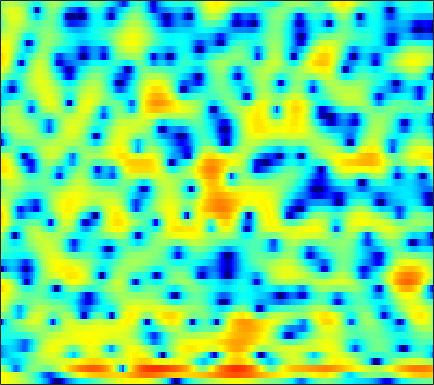

The data file committed next to this chart (first rows):
4.0823, 4.0571, 3.9807, 3.8512, 3.7244, 3.4854, 3.2017, 2.9477, 2.5602, 2.1325, 1.6286, 1.2141, 0.58382, -0.11107, -0.67456, -1.5088, -2.4384, -3.2097, -4.3757, -5.6438, -7.117, -8.3726, -10.359, -12.839
4.583, 4.392, 4.096, 3.761, 3.487, 3.113, 2.717, 2.418, 2.008, 1.568, 1.097, 0.7084, 0.1151, -0.5939, -1.212, -2.182, -3.362, -4.388, -5.935, -7.732, -9.63, -10.91, -11.88, -11.47
1.486, 0.8053, -0.3994, -2.028, -3.571, -6.133, -8.957, -10.03, -8.584, -5.973, -3.776, -2.534, -1.293, -0.4575, -0.07515, 0.1906, 0.2284, 0.126, -0.1236, -0.4511, -0.7126, -0.8302, -0.7626, -0.3929
-4.447, -4.621, -5.047, -5.54, -5.934, -6.409, -6.652, -6.596, -6.128, -5.279, -4.255, -3.462, -2.442, -1.538, -0.9458, -0.2596, 0.3099, 0.6713, 1.074, 1.401, 1.674, 1.849, 2.05, 2.256
-8.745, -7.877, -6.962, -6.256, -5.854, -5.388, -5.026, -4.754, -4.373, -3.897, -3.373, -2.918, -2.243, -1.513, -0.9438, -0.1705, 0.563, 1.088, 1.717, 2.259, 2.695, 2.935, 3.147, 3.22
-8.545, -7.632, -6.747, -6.207, -6.035, -6.065, -6.425, -6.881, -7.8, -8.969, -10.03, -10.24, -9.184, -7.109, -5.454, -3.368, -1.572, -0.4186, 0.8622, 1.904, 2.735, 3.222, 3.704, 3.984
-5.039, -4.912, -4.822, -4.838, -4.94, -5.263, -5.818, -6.398, -7.434, -8.677, -9.874, -10.27, -9.609, -7.827, -6.264, -4.269, -2.526, -1.395, -0.1201, 0.9166, 1.758, 2.272, 2.823, 3.241
-3.578, -3.587, -3.558, -3.514, -3.483, -3.448, -3.411, -3.392, -3.371, -3.298, -3.171, -3.002, -2.672, -2.211, -1.816, -1.235, -0.6531, -0.2379, 0.2735, 0.7193, 1.109, 1.36, 1.652, 1.914
-4.439, -4.325, -3.909, -3.317, -2.85, -2.257, -1.73, -1.37, -0.932, -0.5282, -0.1498, 0.119, 0.4539, 0.7479, 0.9397, 1.131, 1.233, 1.228, 1.126, 0.9015, 0.5751, 0.2875, -0.07344, -0.301
-17.18, -10.19, -5.915, -3.596, -2.477, -1.471, -0.7857, -0.4059, 0.07915, 0.5881, 1.149, 1.592, 2.169, 2.686, 2.979, 3.205, 3.201, 3.018, 2.48, 1.542, 0.06851, -1.498, -4.542, -9.415
-0.3836, -0.6587, -0.8583, -1.159, -1.574, -2.499, -3.954, -5.339, -6.954, -6.79, -4.642, -2.791, -0.6885, 0.8876, 1.767, 2.559, 2.984, 3.085, 2.917, 2.411, 1.588, 0.8048, -0.3734, -1.398
2.922, 2.314, 1.419, 0.3648, -0.5687, -2.103, -3.997, -5.592, -7.449, -7.567, -5.855, -4.252, -2.362, -0.881, -0.0257, 0.8189, 1.354, 1.604, 1.729, 1.681, 1.494, 1.288, 0.9908, 0.7152
3.875, 3.396, 2.698, 1.938, 1.331, 0.5172, -0.2452, -0.7456, -1.234, -1.492, -1.492, -1.348, -1.058, -0.7148, -0.4669, -0.1792, 0.02886, 0.1086, 0.1117, 0.02075, -0.1574, -0.3374, -0.614, -0.9176
4.801, 4.418, 3.837, 3.192, 2.683, 1.982, 1.288, 0.7817, 0.1731, -0.343, -0.7324, -0.9409, -1.095, -1.124, -1.086, -1.004, -0.9443, -0.9442, -1.03, -1.277, -1.705, -2.148, -2.883, -3.708
5.923, 5.515, 4.881, 4.145, 3.53, 2.616, 1.601, 0.7812, -0.3708, -1.538, -2.594, -3.203, -3.571, -3.415, -3.03, -2.38, -1.724, -1.349, -1.061, -1.133, -1.617, -2.31, -3.848, -6.387
4.966, 4.481, 3.775, 2.981, 2.289, 1.21, -0.116, -1.322, -3.328, -5.97, -9.777, -14.1, -20.08, -13.16, -9.198, -5.673, -3.299, -1.998, -0.7729, -0.006563, 0.3298, 0.3179, -0.009362, -0.6141
-1.216, -1.684, -2.056, -2.341, -2.638, -3.23, -4.169, -5.1, -6.652, -8.47, -10.26, -11.3, -11.65, -10.55, -9.068, -6.832, -4.641, -3.166, -1.513, -0.174, 0.8554, 1.442, 2.039, 2.482
-18.78, -15.26, -10.47, -8.062, -7.167, -6.786, -7.147, -7.841, -9.333, -11.49, -14.39, -16.85, -17.68, -14.32, -11.39, -8.048, -5.354, -3.662, -1.744, -0.1733, 1.087, 1.861, 2.708, 3.371
-7.518, -7.665, -7.179, -6.546, -6.21, -6.104, -6.379, -6.86, -7.873, -9.312, -11.02, -12.14, -12.24, -10.37, -8.445, -5.939, -3.751, -2.337, -0.7257, 0.6103, 1.691, 2.36, 3.072, 3.598
-2.608, -2.939, -3.27, -3.515, -3.672, -3.877, -4.104, -4.292, -4.532, -4.729, -4.795, -4.701, -4.317, -3.655, -2.991, -1.991, -0.9523, -0.1947, 0.7351, 1.535, 2.196, 2.594, 2.978, 3.199
-1.236, -1.558, -2.004, -2.441, -2.749, -3.077, -3.286, -3.338, -3.26, -3.012, -2.626, -2.261, -1.704, -1.087, -0.6003, 0.0561, 0.6895, 1.136, 1.669, 2.1, 2.426, 2.587, 2.683, 2.626
-0.6244, -1.104, -1.95, -2.979, -3.806, -4.796, -5.375, -5.36, -4.78, -3.807, -2.714, -1.913, -0.9435, -0.08185, 0.4651, 1.097, 1.61, 1.909, 2.215, 2.421, 2.522, 2.531, 2.462, 2.287
0.9213, 0.1733, -1.317, -3.548, -5.901, -10.74, -20.41, -17.79, -9.851, -5.823, -3.283, -1.89, -0.4749, 0.5724, 1.175, 1.75, 2.109, 2.249, 2.275, 2.167, 1.951, 1.767, 1.545, 1.396
3.652, 2.938, 1.653, 0.01983, -1.364, -3.192, -4.47, -4.667, -4.03, -2.886, -1.695, -0.8927, 0.02643, 0.7168, 1.1, 1.411, 1.471, 1.348, 0.9137, 0.1189, -0.9994, -1.991, -3.193, -3.51
5.579, 4.912, 3.827, 2.564, 1.545, 0.1784, -1.052, -1.793, -2.476, -2.72, -2.568, -2.278, -1.809, -1.362, -1.113, -0.8969, -0.8918, -1.075, -1.597, -2.615, -4.403, -6.588, -11.61, -15.82
5.968, 5.231, 4.015, 2.498, 1.134, -1.039, -3.658, -5.931, -8.95, -10.37, -9.274, -8.03, -6.733, -5.93, -5.578, -5.296, -5.001, -4.724, -4.277, -3.823, -3.504, -3.303, -2.973, -2.284
5.066, 4.401, 3.27, 1.814, 0.4531, -1.806, -4.75, -7.529, -11.78, -13.8, -12, -10.65, -9.84, -10.23, -11.27, -13.73, -15.5, -13.61, -9.695, -6.546, -4.206, -2.819, -1.285, 0.009658
3.29, 2.946, 2.327, 1.499, 0.7426, -0.4341, -1.738, -2.755, -3.996, -5.019, -5.82, -6.351, -7.176, -8.366, -9.575, -11.4, -12.24, -11.2, -8.549, -5.929, -3.73, -2.363, -0.8424, 0.4103
0.8847, 1.091, 1.202, 1.107, 0.9138, 0.5175, -0.01196, -0.4597, -1.092, -1.737, -2.364, -2.821, -3.408, -3.944, -4.278, -4.547, -4.504, -4.231, -3.609, -2.79, -1.882, -1.214, -0.3744, 0.3908
-1.195, -0.2619, 0.585, 1.07, 1.238, 1.257, 1.092, 0.8857, 0.5151, 0.09788, -0.3425, -0.6723, -1.077, -1.389, -1.565, -1.697, -1.709, -1.641, -1.448, -1.188, -0.8963, -0.6885, -0.4189, -0.1863
-0.2126, 0.755, 1.639, 2.161, 2.351, 2.381, 2.214, 1.976, 1.556, 1.055, 0.517, 0.1289, -0.3332, -0.7003, -0.884, -1.004, -1.001, -0.9467, -0.8432, -0.7572, -0.7656, -0.8472, -1.105, -1.525
3.196, 3.564, 3.872, 3.944, 3.853, 3.539, 3.014, 2.493, 1.67, 0.7141, -0.3054, -1.067, -1.999, -2.726, -3.012, -2.991, -2.575, -2.125, -1.55, -1.14, -1.019, -1.173, -1.804, -3.015
5.412, 5.386, 5.212, 4.827, 4.389, 3.591, 2.531, 1.567, 0.06293, -1.662, -3.603, -5.253, -7.789, -10.8, -12.58, -11.39, -7.95, -5.662, -3.378, -1.886, -1.038, -0.8176, -1.025, -1.883
5.368, 5.186, 4.787, 4.165, 3.51, 2.327, 0.7573, -0.7254, -3.154, -5.999, -8.894, -10.6, -12.19, -13.48, -13.98, -12.08, -8.248, -5.72, -3.077, -1.211, 0.02768, 0.5782, 0.9085, 0.8279
2.942, 2.844, 2.603, 2.184, 1.689, 0.6955, -0.8162, -2.379, -5.296, -9.702, -17.27, -21.54, -13.89, -9.728, -7.634, -5.404, -3.48, -2.164, -0.6232, 0.6334, 1.57, 2.076, 2.477, 2.638
-2.833, -2.47, -1.816, -1.257, -1.011, -0.9895, -1.367, -1.883, -2.82, -3.851, -4.676, -4.898, -4.568, -3.752, -2.975, -1.901, -0.8911, -0.2043, 0.609, 1.29, 1.823, 2.147, 2.46, 2.635
-15.82, -11.11, -6.92, -4.321, -3.021, -1.877, -1.198, -0.931, -0.7763, -0.7667, -0.7658, -0.7319, -0.6269, -0.4155, -0.2327, 0.02614, 0.2814, 0.4503, 0.6332, 0.7762, 0.9037, 0.9957, 1.155, 1.335
-8.155, -6.897, -4.841, -3.005, -1.888, -0.7459, 0.07081, 0.5054, 0.8942, 1.12, 1.234, 1.257, 1.234, 1.151, 1.043, 0.8284, 0.5168, 0.2182, -0.2721, -0.8374, -1.383, -1.702, -1.852, -1.561
-1.786, -1.401, -0.7358, -0.02807, 0.4854, 1.097, 1.565, 1.827, 2.052, 2.153, 2.12, 2.026, 1.819, 1.498, 1.194, 0.6726, -0.04074, -0.7418, -1.98, -3.703, -6.132, -8.442, -11.05, -9.439
0.3255, 0.574, 0.942, 1.326, 1.583, 1.874, 2.061, 2.126, 2.095, 1.933, 1.653, 1.385, 0.9644, 0.5011, 0.1386, -0.3833, -0.9968, -1.574, -2.611, -4.086, -6.119, -7.997, -9.873, -8.626
0.1616, 0.4903, 0.9338, 1.348, 1.598, 1.804, 1.864, 1.785, 1.495, 0.977, 0.2707, -0.3706, -1.306, -2.092, -2.478, -2.61, -2.385, -2.152, -1.894, -1.799, -1.82, -1.828, -1.712, -1.352
-2.081, -1.216, -0.1973, 0.5755, 1.008, 1.366, 1.468, 1.362, 0.952, 0.1643, -1.141, -2.578, -5.342, -9.393, -12, -9.367, -5.319, -3.125, -1.072, 0.2997, 1.193, 1.66, 2.076, 2.289
-6.383, -4.513, -2.839, -1.776, -1.24, -0.7288, -0.4338, -0.3291, -0.3838, -0.7311, -1.51, -2.406, -4.042, -5.871, -6.562, -5.384, -2.917, -1.201, 0.6378, 1.986, 2.912, 3.363, 3.684, 3.715
-6.562, -6.025, -5.672, -5.628, -5.676, -5.568, -5.03, -4.395, -3.472, -2.667, -2.047, -1.725, -1.406, -1.097, -0.761, -0.1153, 0.6831, 1.326, 2.133, 2.794, 3.259, 3.457, 3.513, 3.335
-5.068, -5.814, -7.4, -10, -12.98, -17.89, -14.56, -10.58, -6.915, -4.444, -2.659, -1.636, -0.5518, 0.332, 0.9107, 1.6, 2.193, 2.586, 3.007, 3.284, 3.393, 3.36, 3.155, 2.76
-2.406, -3.29, -4.798, -6.749, -8.315, -9.703, -9.034, -7.582, -5.473, -3.597, -2.062, -1.08, 0.06439, 1.034, 1.654, 2.333, 2.873, 3.165, 3.404, 3.459, 3.322, 3.091, 2.614, 1.946
0.8494, 0.2914, -0.5789, -1.497, -2.14, -2.806, -3.152, -3.193, -2.947, -2.418, -1.659, -0.9791, -0.01056, 0.9323, 1.577, 2.309, 2.85, 3.107, 3.247, 3.144, 2.794, 2.36, 1.559, 0.5324
3.717, 3.28, 2.51, 1.566, 0.7411, -0.4885, -1.871, -2.925, -4.154, -4.721, -4.177, -3.189, -1.638, -0.143, 0.8116, 1.84, 2.54, 2.861, 3.001, 2.8, 2.244, 1.593, 0.3967, -1.153
5.591, 5.217, 4.461, 3.376, 2.3, 0.4528, -2.092, -4.689, -10.16, -27.13, -13.37, -8.003, -4.076, -1.572, -0.2358, 1.089, 1.986, 2.401, 2.619, 2.427, 1.774, 0.9693, -0.6017, -2.87
5.625, 5.396, 4.83, 3.936, 3.051, 1.553, -0.2707, -1.819, -3.828, -5.248, -5.485, -4.979, -3.93, -2.756, -1.831, -0.7017, 0.2524, 0.7998, 1.234, 1.288, 0.9076, 0.3113, -0.9572, -2.814
4.888, 4.853, 4.561, 4.002, 3.411, 2.393, 1.151, 0.09527, -1.426, -3.011, -4.608, -5.733, -6.786, -6.702, -5.788, -4.049, -2.351, -1.303, -0.2917, 0.2813, 0.458, 0.3188, -0.1653, -0.9371
3.82, 3.979, 3.985, 3.749, 3.402, 2.712, 1.737, 0.8068, -0.7698, -2.824, -5.706, -8.804, -16.37, -21.68, -12.5, -7.101, -3.992, -2.431, -0.9718, -0.04309, 0.4675, 0.6311, 0.607, 0.3537
1.903, 2.339, 2.741, 2.899, 2.849, 2.558, 1.996, 1.395, 0.3604, -0.927, -2.39, -3.505, -4.673, -5.006, -4.633, -3.597, -2.434, -1.633, -0.7395, -0.07658, 0.3404, 0.5171, 0.5657, 0.4253
-0.4804, 0.4499, 1.408, 2.043, 2.324, 2.445, 2.311, 2.065, 1.574, 0.9369, 0.2501, -0.2667, -0.8347, -1.202, -1.345, -1.328, -1.146, -0.9244, -0.5957, -0.2882, -0.0474, 0.05206, 0.04968, -0.1259
-1.776, -0.3634, 1.023, 1.98, 2.461, 2.83, 2.93, 2.852, 2.567, 2.109, 1.51, 1.007, 0.2804, -0.449, -0.935, -1.462, -1.731, -1.749, -1.547, -1.185, -0.7947, -0.5746, -0.4404, -0.5588
-0.4447, 0.6564, 1.826, 2.682, 3.126, 3.49, 3.596, 3.517, 3.211, 2.685, 1.919, 1.189, -0.03827, -1.579, -2.914, -4.814, -6.218, -6.336, -5.19, -3.542, -2.121, -1.328, -0.6678, -0.4667
0.7816, 1.481, 2.279, 2.866, 3.164, 3.366, 3.363, 3.23, 2.882, 2.326, 1.531, 0.722, -0.7005, -2.702, -4.821, -9.06, -16.9, -17.4, -9.466, -5.25, -2.732, -1.476, -0.4092, 0.1145
0.1607, 0.828, 1.453, 1.785, 1.874, 1.802, 1.588, 1.376, 1.053, 0.6813, 0.2425, -0.1693, -0.8698, -1.754, -2.516, -3.504, -4.106, -4.077, -3.355, -2.234, -1.114, -0.3735, 0.3811, 0.8623
